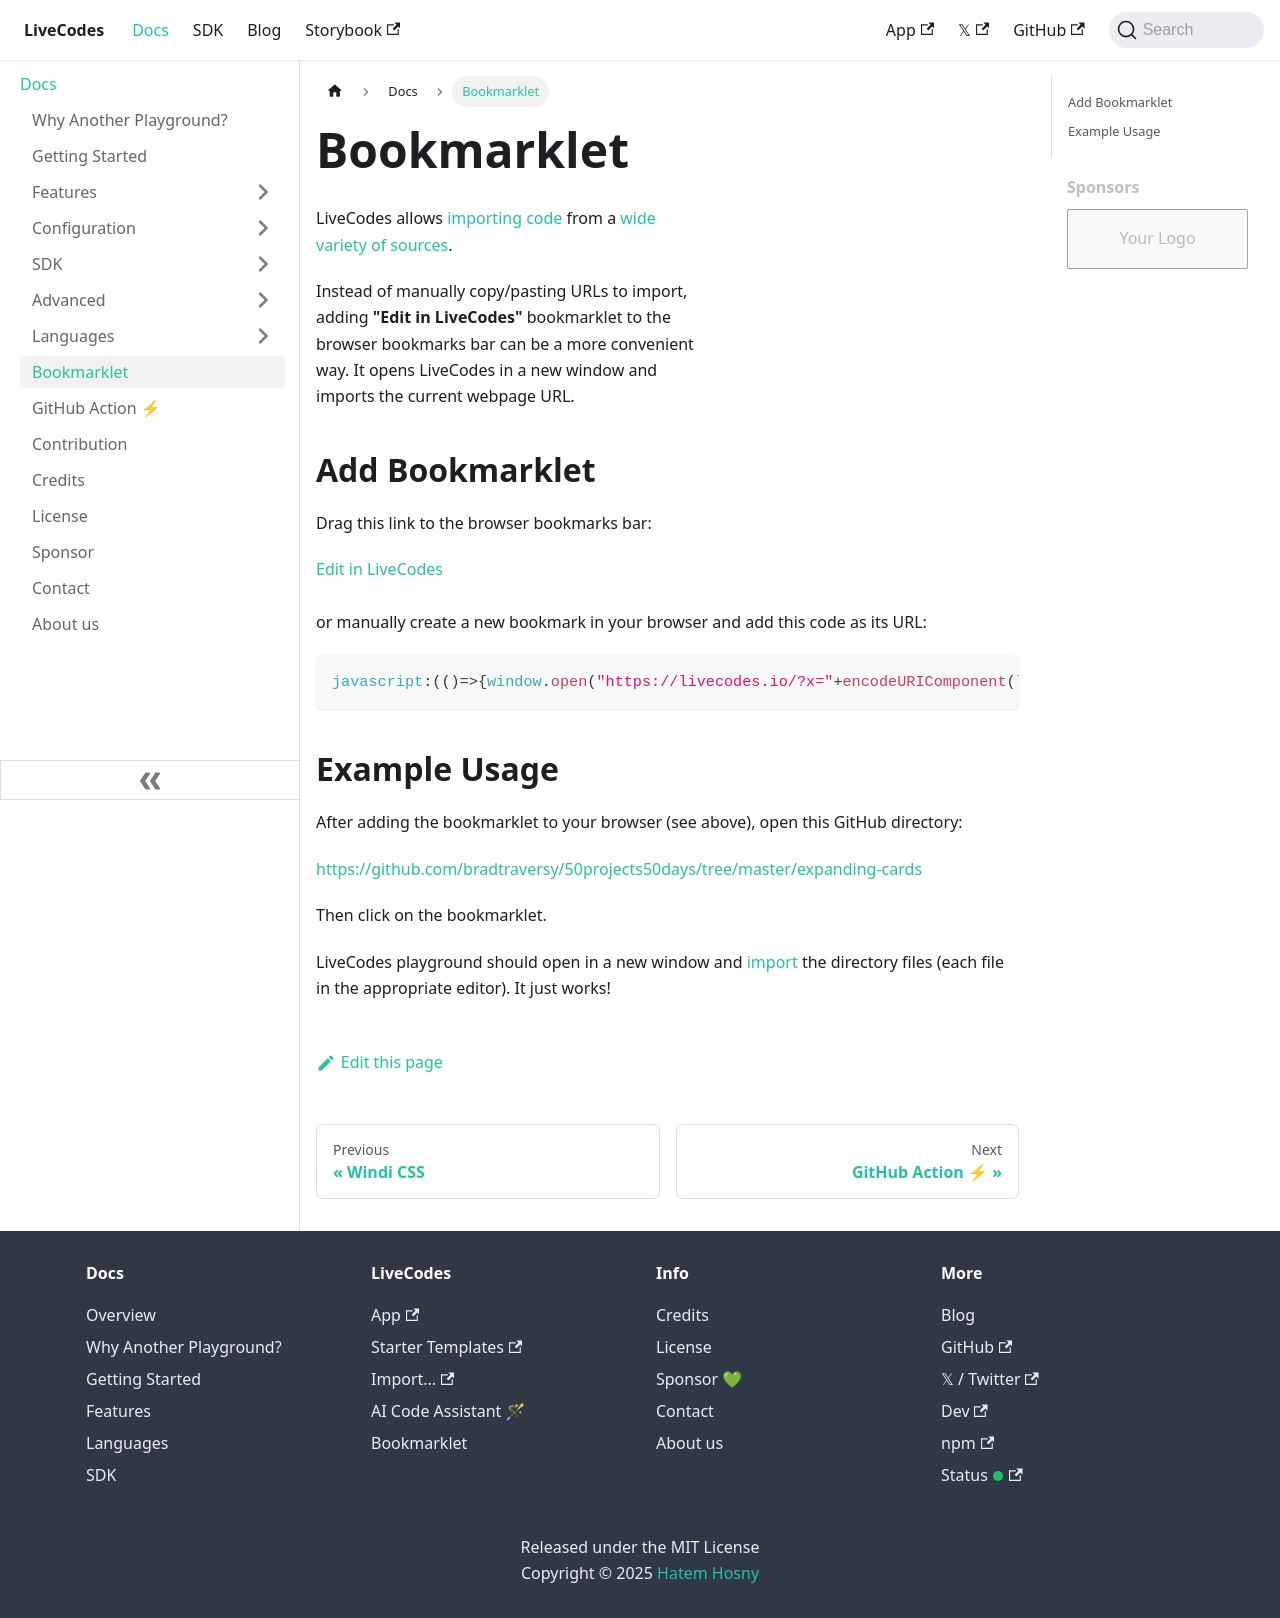

repository: HenriqueOs98/livecodes · page: docs/bookmarklet/index.html · generator: docusaurus

# Bookmarklet

LiveCodes allows [importing code](./features/import.md) from a [wide variety of sources](./features/import.md#sources).

Instead of manually copy/pasting URLs to import, adding **"Abra o editor em nova aba"** bookmarklet to the browser bookmarks bar can be a more convenient way. It opens LiveCodes in a new window and imports the current webpage URL.

## Add Bookmarklet

Drag this link to the browser bookmarks bar:

<div
dangerouslySetInnerHTML={{__html: `<a href='javascript:(()=>{window.open("https://livecodes.io/?x="+encodeURIComponent(location.href),"_blank");})();'>Abra o editor em nova aba</a>`}}
/>

<br />

or manually create a new bookmark in your browser and add this code as its URL:

<!-- prettier-ignore -->
```js
javascript:(()=>{window.open("https://livecodes.io/?x="+encodeURIComponent(location.href),"_blank");})();
```

## Example Usage

After adding the bookmarklet to your browser (see above), open this GitHub directory:

https://github.com/bradtraversy/50projects50days/tree/master/expanding-cards

Then click on the bookmarklet.

LiveCodes playground should open in a new window and [import](./features/import.md) the directory files (each file in the appropriate editor). It just works!
